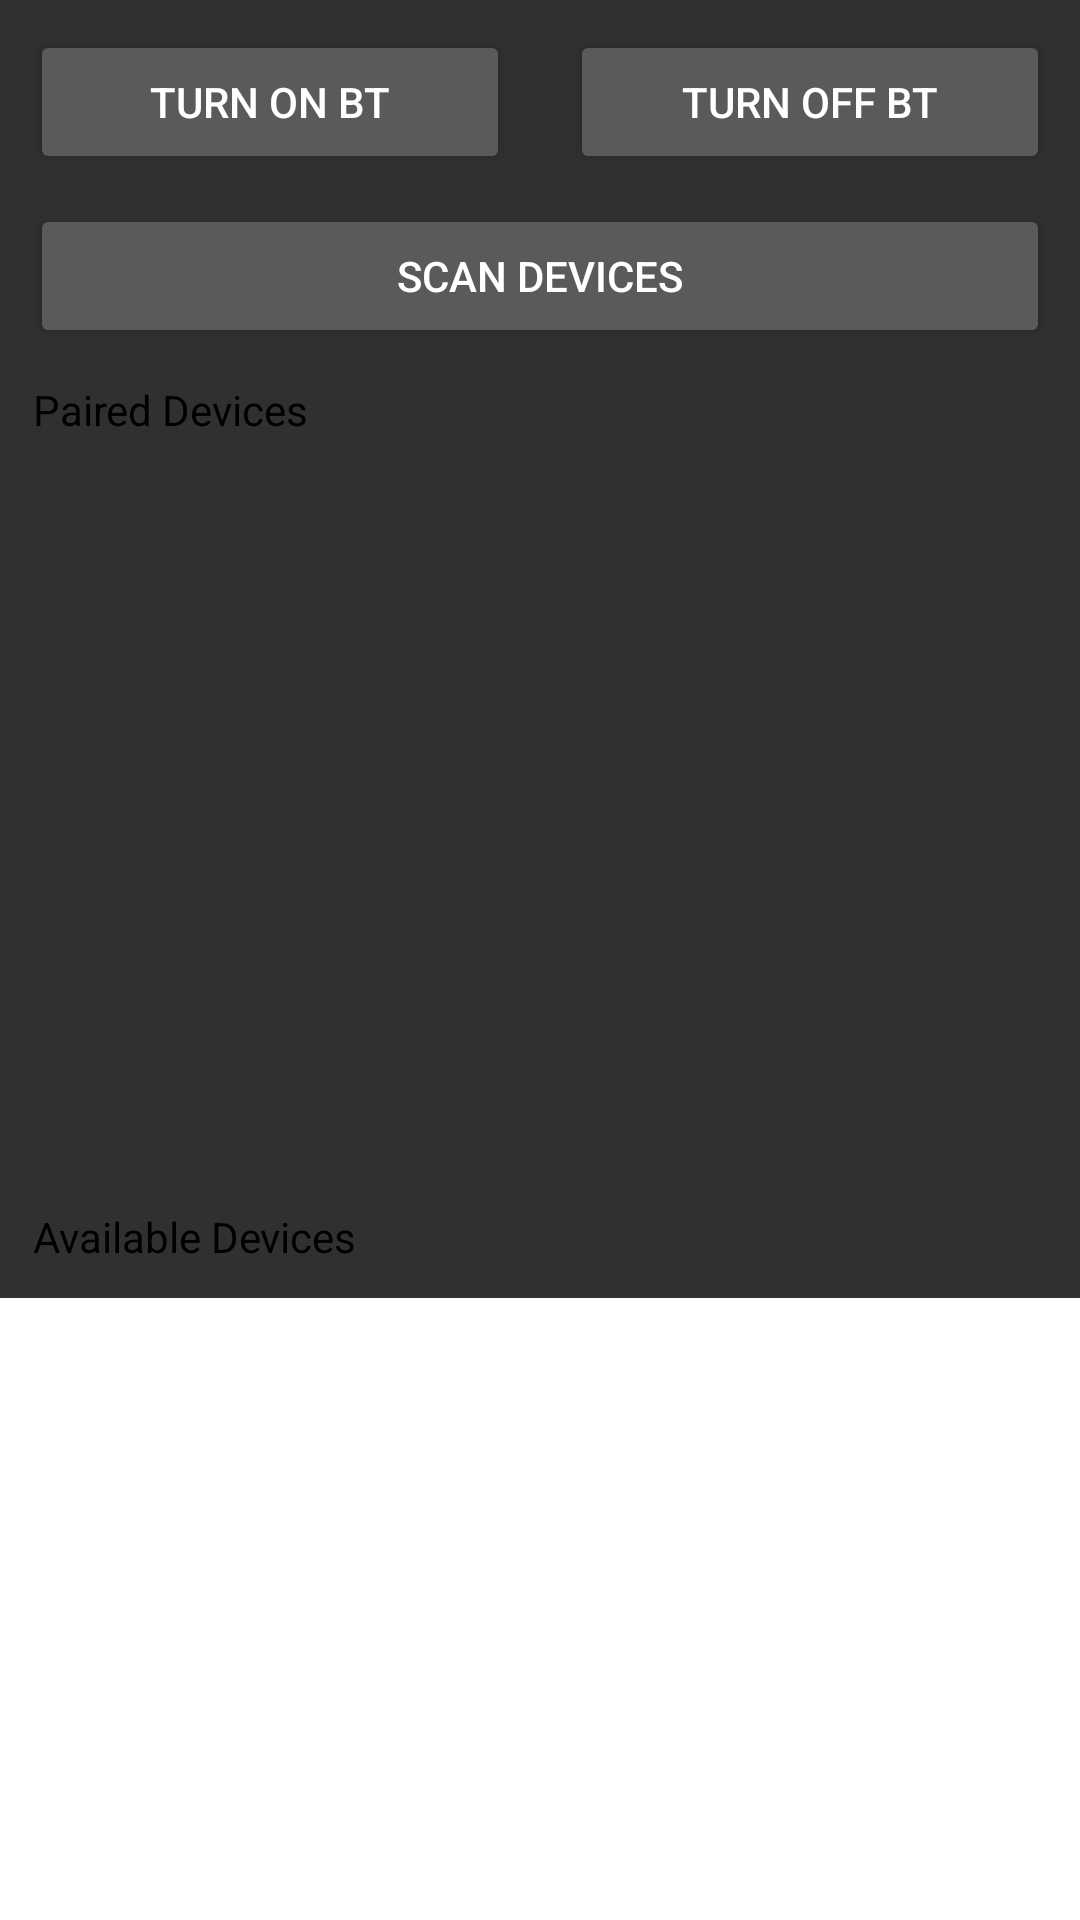

Here is an Android app screen rendered from its layout file. Give the layout XML and the strings, colors and styles it references.
<!-- AndroidManifest.xml: activity theme Theme.AppCompat -->
<!-- res/layout/activity_bluetooth.xml -->
<?xml version="1.0" encoding="utf-8"?>
<LinearLayout xmlns:android="http://schemas.android.com/apk/res/android"
    xmlns:app="http://schemas.android.com/apk/res-auto"

    xmlns:tools="http://schemas.android.com/tools"
    android:layout_width="match_parent"
    android:layout_height="match_parent"
    android:orientation="vertical"
    tools:context=".bluetooth.BluetoothActivity">

    <LinearLayout
        android:layout_width="match_parent"
        android:layout_height="wrap_content"
        android:orientation="horizontal">

        <Button
            android:id="@+id/btnTurnOn"
            android:layout_width="0dp"
            android:layout_weight="1"
            android:layout_height="wrap_content"
            android:layout_margin="10dp"
            android:text="Turn On BT"/>

        <Button
            android:id="@+id/btnTurnOff"
            android:layout_width="0dp"
            android:layout_weight="1"
            android:layout_height="wrap_content"
            android:layout_margin="10dp"
            android:text="Turn Off BT"/>

    </LinearLayout>

    <Button
        android:id="@+id/btnScan"
        android:layout_width="match_parent"
        android:layout_height="wrap_content"
        android:text="Scan Devices"
        android:layout_marginStart="10dp"
        android:layout_marginEnd="10dp"
        android:textColor="@color/white"/>

    <LinearLayout
        android:layout_width="match_parent"
        android:layout_height="match_parent"
        android:orientation="vertical">

        <LinearLayout
            android:layout_width="match_parent"
            android:layout_height="0dp"
            android:orientation="vertical"
            android:layout_weight="1">


            <LinearLayout
                android:layout_width="match_parent"
                android:layout_height="wrap_content">

                <TextView
                    android:layout_width="match_parent"
                    android:layout_height="wrap_content"
                    android:textColor="@color/black"
                    android:layout_margin="11dp"
                    android:textSize="14sp"
                    android:gravity="start|bottom"
                    android:text="Paired Devices" />

            </LinearLayout>


            <ListView
                android:id="@+id/listViewPairedDevice"
                android:layout_width="match_parent"
                android:layout_height="match_parent"/>

        </LinearLayout>

        <LinearLayout
            android:layout_width="match_parent"
            android:layout_height="0dp"
            android:orientation="vertical"
            android:layout_weight="0.9">


            <LinearLayout
                android:layout_width="match_parent"
                android:layout_height="wrap_content">

                <LinearLayout
                    android:layout_width="match_parent"
                    android:layout_height="wrap_content"
                    android:layout_margin="11dp"
                    android:orientation="horizontal">

                    <TextView
                        android:layout_width="wrap_content"
                        android:layout_height="wrap_content"
                        android:gravity="bottom"
                        android:layout_gravity="bottom"
                        android:text="Available Devices"
                        android:textSize="14sp"
                        android:textColor="@color/black"/>

                </LinearLayout>

            </LinearLayout>


            <ListView
                android:id="@+id/listViewDetectDevice"
                android:background="@color/white"
                android:layout_width="match_parent"
                android:layout_height="match_parent"/>

        </LinearLayout>

    </LinearLayout>



</LinearLayout>
<!-- resources referenced by this layout -->
<resources>
  <color name="black">#FF000000</color>
  <color name="white">#FFFFFFFF</color>
</resources>
